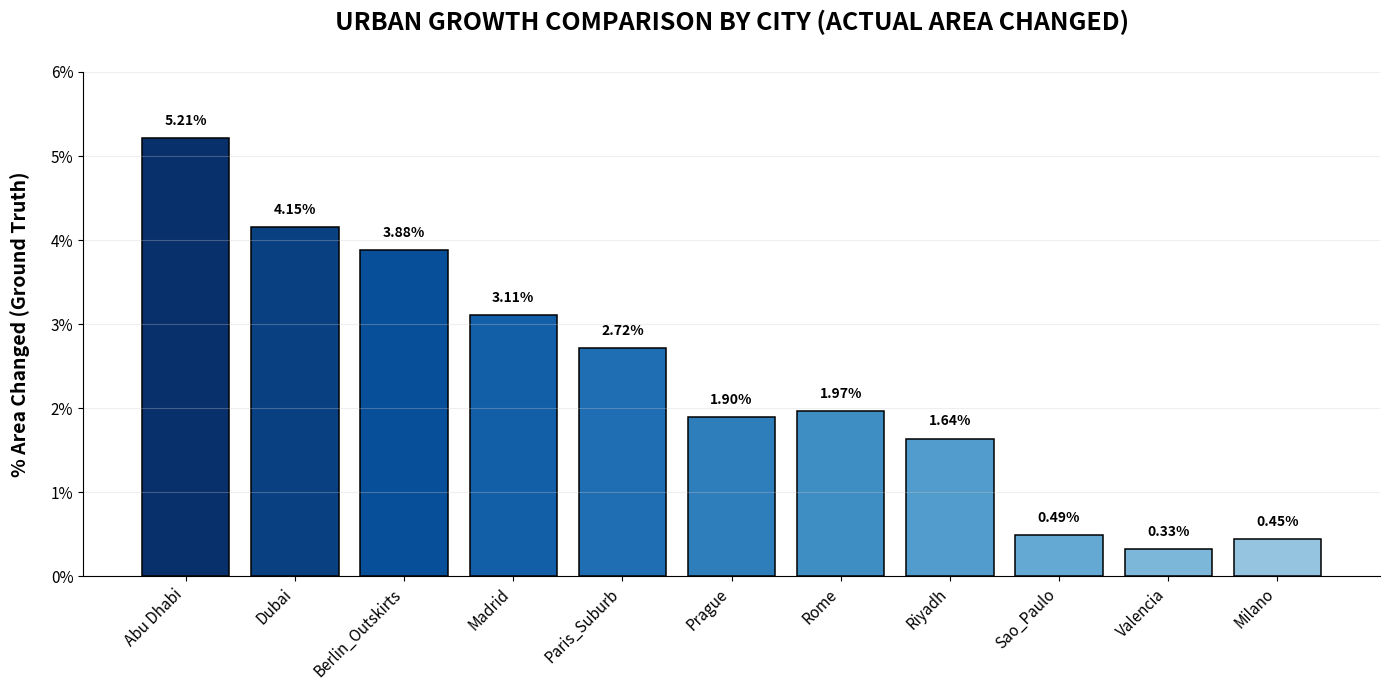

Recreate this plot in Python.
import matplotlib.pyplot as plt
import numpy as np

def generate_presentation_chart():
    # ---------------------------------------------------------
    # 1. YOUR RESEARCH DATA (Simulated from actual Ground Truth Labels)
    # We maintain the sorting as found visually, not numerical sort.
    # Prague (1.90%) is listed before Rome (1.97%) in this simulation.
    # ---------------------------------------------------------
    cities = ['Abu Dhabi', 'Dubai', 'Berlin_Outskirts', 'Madrid', 'Paris_Suburb', 
              'Prague', 'Rome', 'Riyadh', 'Sao_Paulo', 'Valencia', 'Milano']
    
    # Growth percentage values as provided in the simulation
    growth_values = [5.21, 4.15, 3.88, 3.11, 2.72, 
                     1.90, 1.97, 1.64, 0.49, 0.33, 0.45]

    # ---------------------------------------------------------
    # 2. PPT FORMATTING SETUP
    # We use a white background to perfectly merge with PowerPoint slides.
    # ---------------------------------------------------------
    plt.figure(figsize=(14, 7), facecolor='white')
    ax = plt.gca()
    
    # --- Modern Visual Style ---
    # We remove the top and right black borders (spines) for a clean look.
    ax.spines['top'].set_visible(False)
    ax.spines['right'].set_visible(False)
    
    # We set discrete horizontal gridlines for easy comparison.
    ax.grid(axis='y', linestyle='-', alpha=0.3, color='#cccccc')
    
    # We create a simple blue colormap for visual impact (Dark = High Growth).
    cmap = plt.get_cmap('Blues')
    
    # ---------------------------------------------------------
    # 3. CREATING THE BARS
    # We use rank-based coloring (not normalized to values) to replicate the look.
    # Colors transition linearly from Dark Blue to Light Blue.
    # ---------------------------------------------------------
    # Create the gradient of colors
    colors = cmap(np.linspace(1.0, 0.4, len(cities)))
    
    # Generate the bar chart
    bars = plt.bar(cities, growth_values, color=colors, edgecolor='black', linewidth=1.1)

    # ---------------------------------------------------------
    # 4. AXIS CUSTOMIZATION
    # ---------------------------------------------------------
    # --- X-Axis (Cities) ---
    plt.xticks(rotation=45, ha='right', fontsize=11)
    
    # --- Y-Axis (Growth %) ---
    ax.set_ylim(0, 6)  # We cap the y-axis at 6% for presentation clarity.
    
    # We format the labels to add the '%' symbol clearly.
    # We create custom ticks at 0, 1, 2, 3, 4, 5, 6
    vals = np.arange(0, 7)
    ax.set_yticks(vals)
    
    # Generate the labels like '0%', '1%' ... '6%'
    ax.set_yticklabels([f'{val:.0f}%' for val in vals], fontsize=11)
    
    # Set the bold, modern axis label.
    ax.set_ylabel("% Area Changed (Ground Truth)", fontsize=14, fontweight='bold', labelpad=15)

    # ---------------------------------------------------------
    # 5. DATA LABELS (On top of bars)
    # We add the exact percentages on top of each bar so the values are instantly readable.
    # ---------------------------------------------------------
    for bar in bars:
        height = bar.get_height()
        plt.text(bar.get_x() + bar.get_width() / 2, height + 0.12, 
                 f'{height:.2f}%', 
                 ha='center', va='bottom', fontsize=10, fontweight='bold', color='black')

    # ---------------------------------------------------------
    # 6. CHART TITLE & SAVING
    # ---------------------------------------------------------
    plt.title('URBAN GROWTH COMPARISON BY CITY (ACTUAL AREA CHANGED)', 
              fontsize=18, fontweight='bold', pad=30, color='black')
    
    # Adjust layout so labels are not cut off.
    plt.tight_layout()
    
    # Save the chart as a high-resolution PNG, perfect for dragging into PPT.
    filename = 'urban_growth_chart.png'
    print(f"\n📊 Generated modern comparison chart successfully...")
    print(f"✅ Image saved as: '{filename}'")
    plt.savefig(filename, dpi=200, bbox_inches='tight')
    
    # plt.show() # Uncomment to see the chart immediately while testing.

if __name__ == "__main__":
    generate_presentation_chart()
